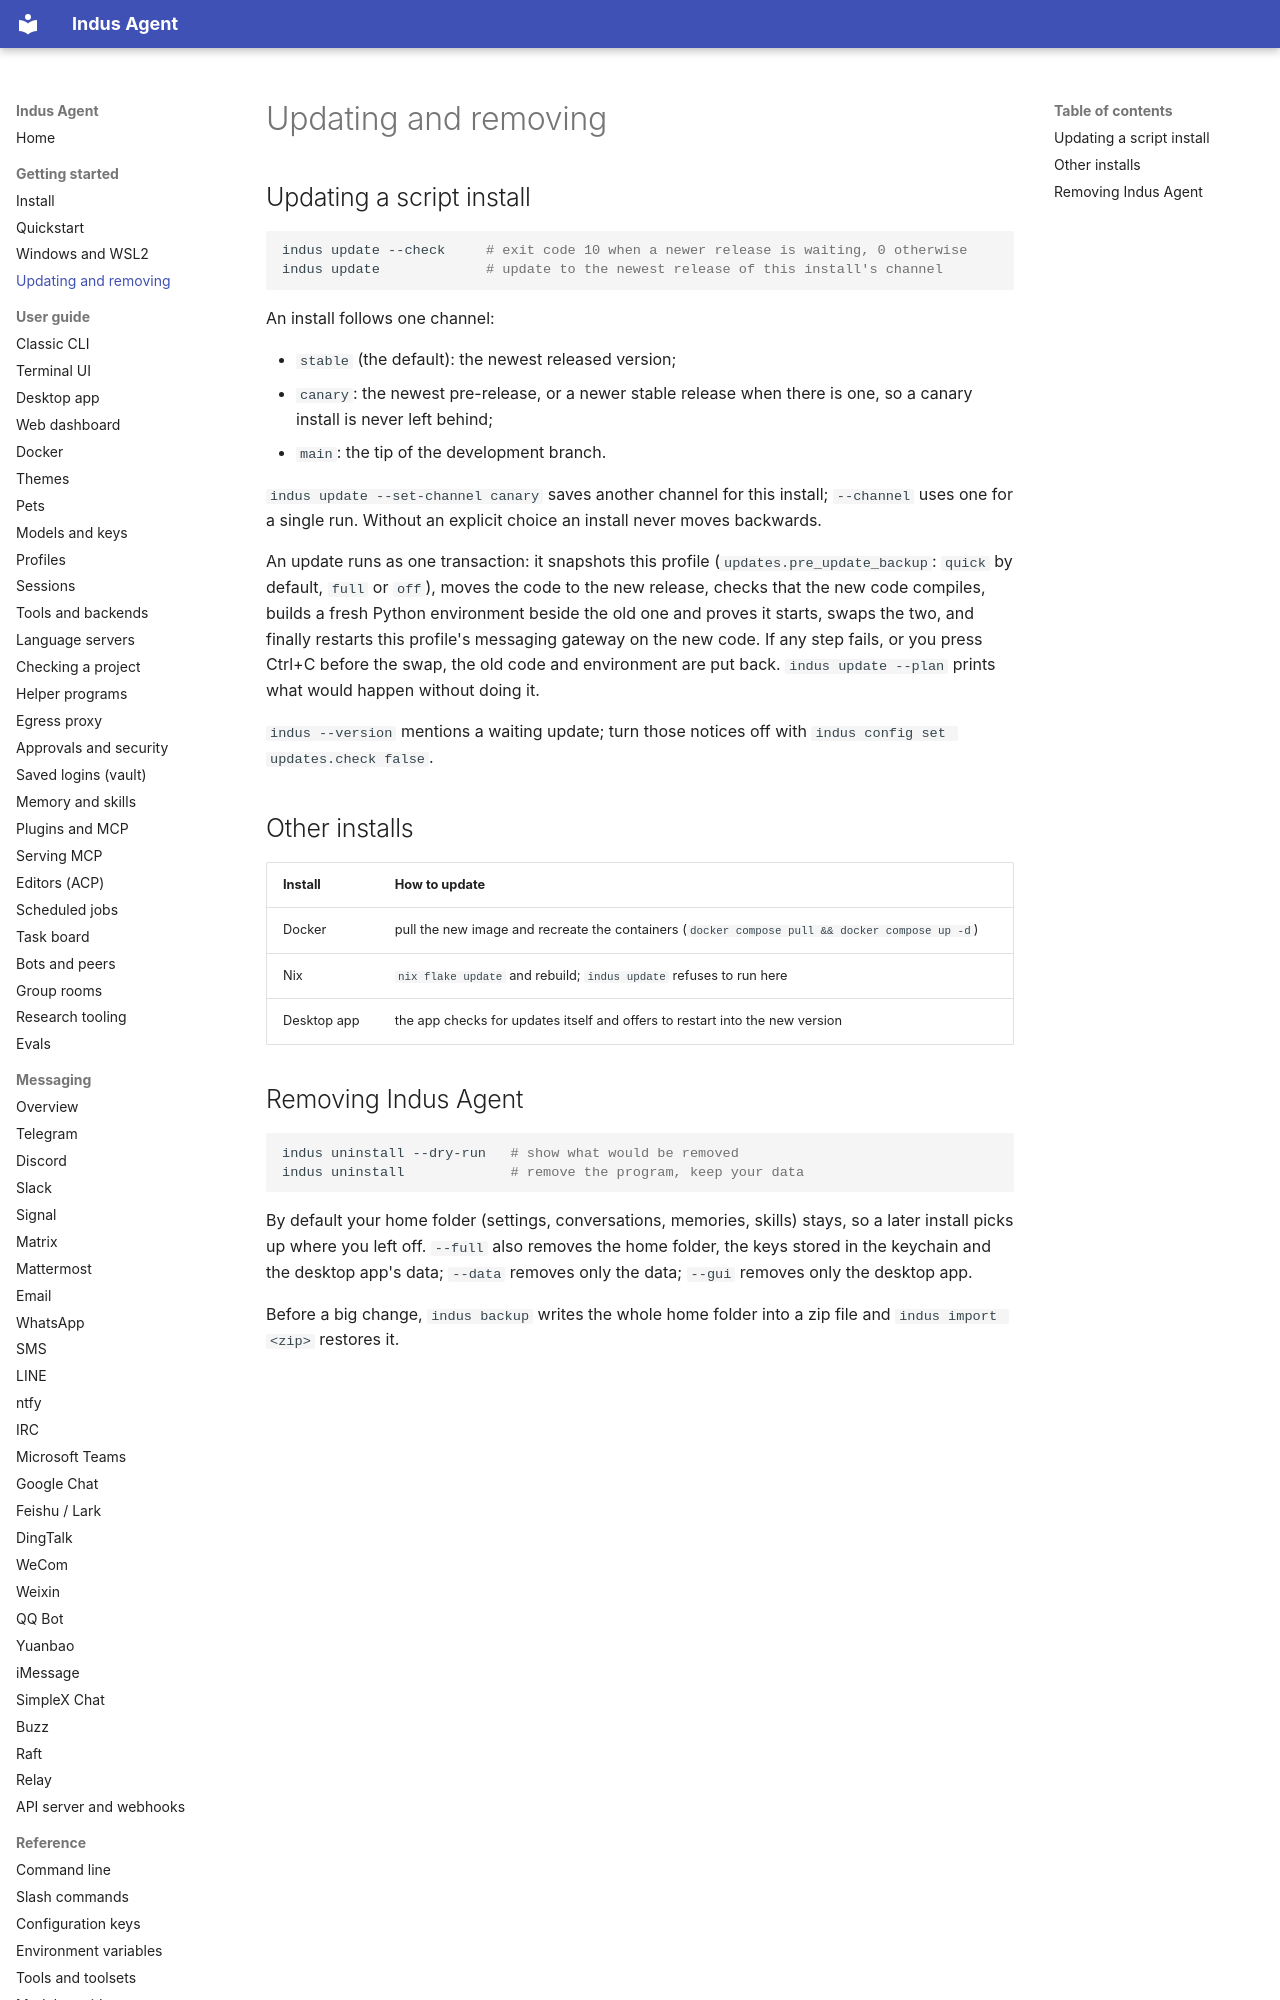

repository: varunisrani/Indus-agent · page: getting-started/updating/index.html · generator: mkdocs

# Updating and removing

## Updating a script install

```bash
indus update --check     # exit code 10 when a newer release is waiting, 0 otherwise
indus update             # update to the newest release of this install's channel
```

An install follows one channel:

- `stable` (the default): the newest released version;
- `canary`: the newest pre-release, or a newer stable release when there is one, so a canary
  install is never left behind;
- `main`: the tip of the development branch.

`indus update --set-channel canary` saves another channel for this install; `--channel` uses one
for a single run. Without an explicit choice an install never moves backwards.

An update runs as one transaction: it snapshots this profile (`updates.pre_update_backup`: `quick`
by default, `full` or `off`), moves the code to the new release, checks that the new code compiles,
builds a fresh Python environment beside the old one and proves it starts, swaps the two, and
finally restarts this profile's messaging gateway on the new code. If any step fails, or you press
Ctrl+C before the swap, the old code and environment are put back. `indus update --plan` prints
what would happen without doing it.

`indus --version` mentions a waiting update; turn those notices off with
`indus config set updates.check false`.

## Other installs

| Install | How to update |
|---|---|
| Docker | pull the new image and recreate the containers (`docker compose pull && docker compose up -d`) |
| Nix | `nix flake update` and rebuild; `indus update` refuses to run here |
| Desktop app | the app checks for updates itself and offers to restart into the new version |
